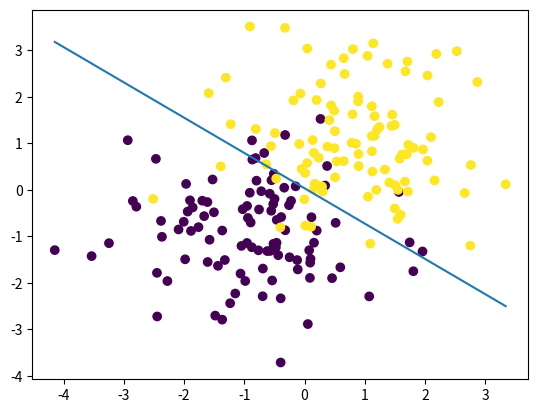

This chart was generated by the following Python code:
import numpy as np
import matplotlib.pyplot as plt

n = 100
X = np.vstack([np.random.randn(n, 2) - 1, np.random.randn(n, 2) + 1]) # (200, 2)
y = np.concatenate([np.zeros(n), np.ones(n)]) # (200,)

w, b, lr = np.zeros(2), 0.0, 0.1

for step in range(1000):
    p = 1 / (1 + np.exp(-(X @ w + b)))   # sigmoid: probability of class 1    p = (200,)
    loss = -np.mean(y * np.log(p) + (1 - y) * np.log(1 - p)) # loss = a number

    dw = (X.T @ (p - y)) / len(y)
    db = np.mean(p - y)

    w -= lr * dw
    b -= lr * db

print(w, b)
print(loss, np.mean((p > 0.5) == y))  # loss and accuracy

x1 = np.linspace(X[:, 0].min(), X[:, 0].max(), 100)
x2 = (-(w[0] * x1 + b)) / w[1]

plt.plot(x1, x2)
plt.scatter(X[:, 0], X[:, 1], c=y)
plt.show()
